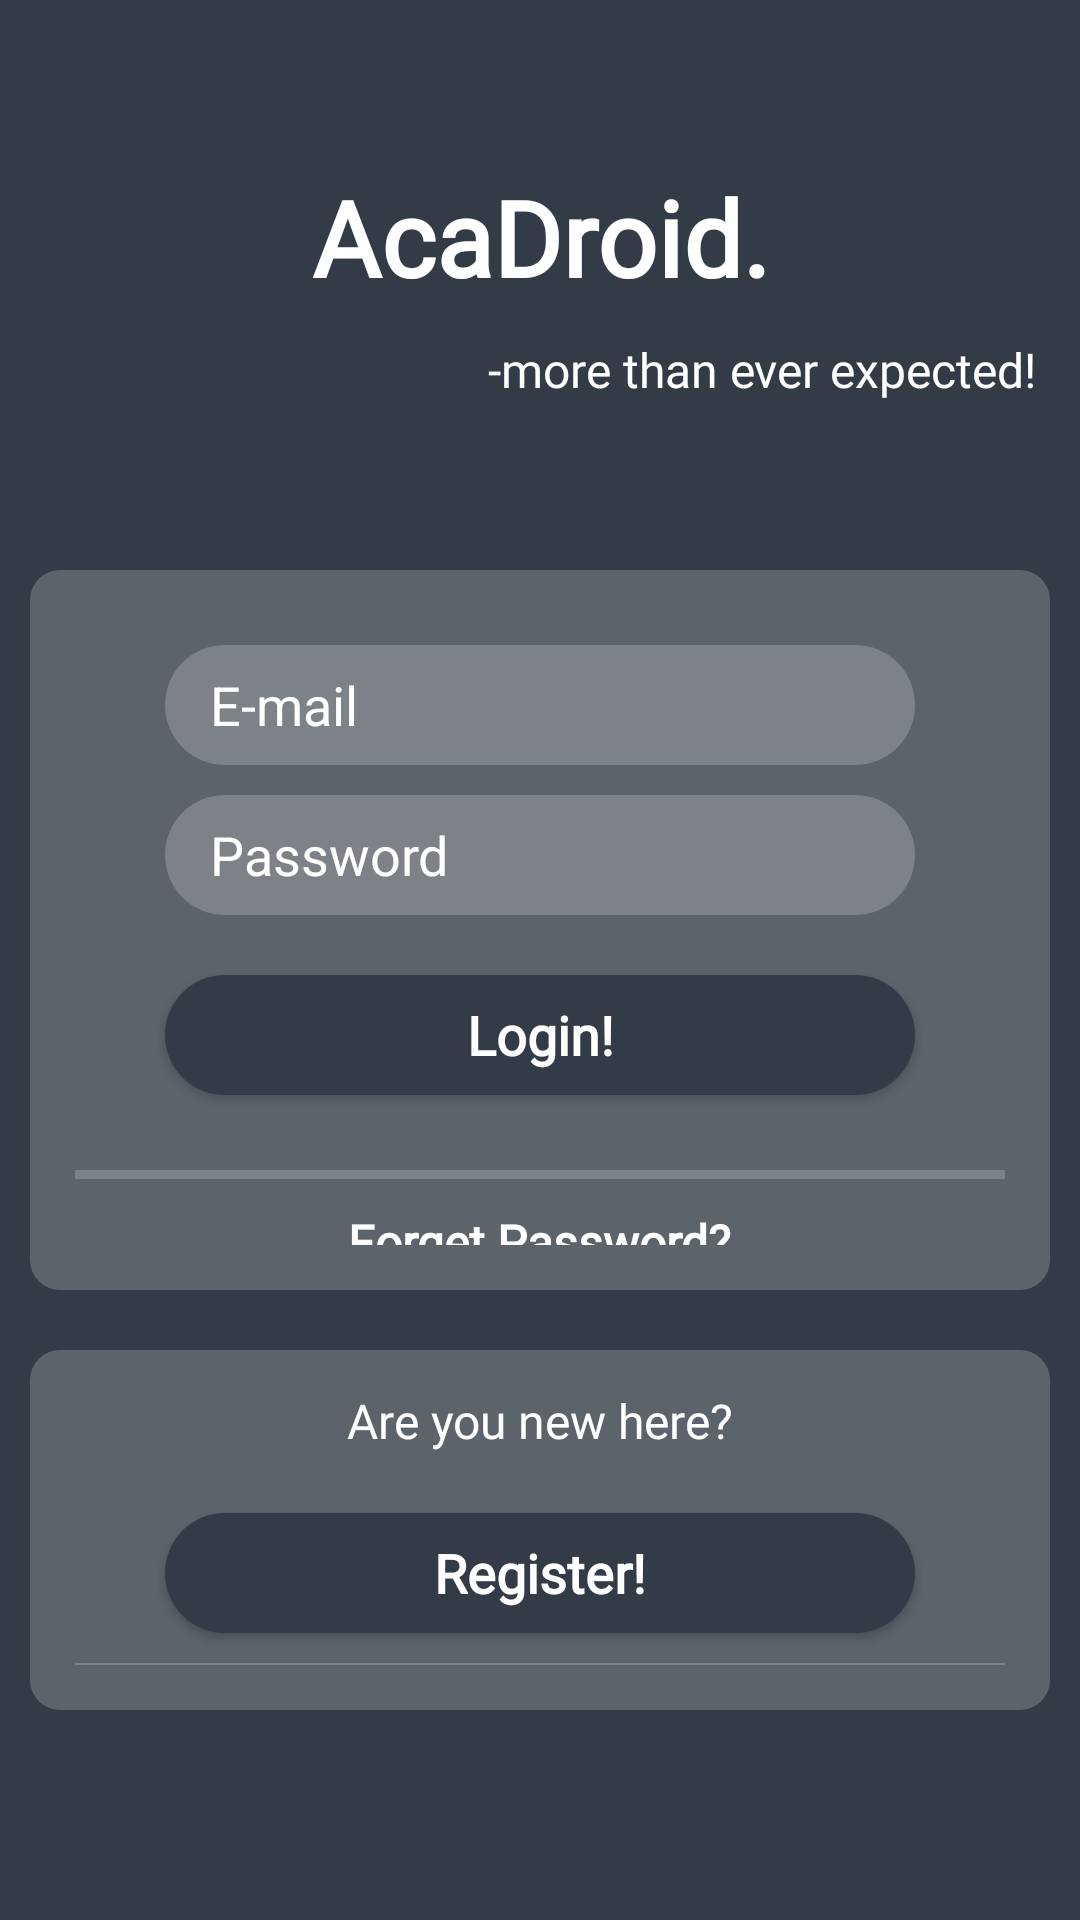

Write the Android layout XML for this screen, with the resource values it uses.
<!-- AndroidManifest.xml: application theme AppTheme -->
<!-- res/layout/activity_login.xml -->
<?xml version="1.0" encoding="utf-8"?>
<LinearLayout
    xmlns:android="http://schemas.android.com/apk/res/android"
    xmlns:tools="http://schemas.android.com/tools"
    android:id="@+id/rootView"
    android:layout_width="match_parent"
    android:layout_height="match_parent"
    android:background="@color/colorBackground"
    android:orientation="vertical"
    android:weightSum="10"
    tools:context=".Authentication.LoginActivity">

    <LinearLayout
        android:layout_width="match_parent"
        android:layout_height="0dp"
        android:layout_weight="3"
        android:gravity="center"
        android:orientation="vertical">

        <TextView
            android:layout_width="match_parent"
            android:layout_height="wrap_content"
            android:layout_gravity="center"
            android:fontFamily="@font/berkshire_swash"
            android:gravity="center"
            android:padding="10dp"
            android:text="AcaDroid."
            android:textColor="@color/white"
            android:textSize="35sp"
            android:textStyle="bold" />

        <TextView
            android:layout_width="match_parent"
            android:layout_height="wrap_content"
            android:layout_gravity="center"
            android:fontFamily="@font/berkshire_swash"
            android:gravity="end"
            android:paddingEnd="15dp"
            android:text="-more than ever expected!"
            android:textColor="@color/white"
            android:textSize="16sp" />

    </LinearLayout>

    <LinearLayout
        android:layout_width="match_parent"
        android:layout_height="0dp"
        android:layout_margin="10dp"
        android:layout_weight="4"
        android:background="@drawable/background"
        android:gravity="center"
        android:orientation="vertical"
        android:padding="15dp">

        <EditText
            android:id="@+id/emailLogin"
            android:layout_width="250dp"
            android:layout_height="40dp"
            android:layout_marginTop="10dp"
            android:background="@drawable/edit_new"
            android:hint="E-mail"
            android:inputType="textEmailAddress"
            android:paddingLeft="15dp"
            android:paddingEnd="15dp"
            android:textColor="@color/white"
            android:textColorHint="#fff" />

        <EditText
            android:id="@+id/passwordLogin"
            android:layout_width="250dp"
            android:layout_height="40dp"
            android:layout_marginTop="10dp"
            android:background="@drawable/edit_new"
            android:hint="Password"
            android:inputType="textPassword"
            android:paddingLeft="15dp"
            android:paddingEnd="15dp"
            android:textColor="@color/white"
            android:textColorHint="#fff" />

        <Button
            android:id="@+id/loginBtn"
            android:layout_width="250dp"
            android:layout_height="40dp"
            android:layout_marginTop="20dp"
            android:layout_marginBottom="15dp"
            android:background="@drawable/btncolor"
            android:fontFamily="@font/amarante"
            android:text="Login!"
            android:textAllCaps="false"
            android:textColor="@color/white"
            android:textSize="18sp"
            android:textStyle="bold" />

        <View
            android:layout_width="fill_parent"
            android:layout_height="3dp"
            android:layout_marginTop="10dp"
            android:background="#3fff" />

        <TextView
            android:id="@+id/forgotPassword"
            android:layout_width="wrap_content"
            android:layout_height="wrap_content"
            android:layout_marginTop="10dp"
            android:fontFamily="@font/amarante"
            android:text="Forget Password?"
            android:textColor="@color/white"
            android:textSize="16sp"
            android:textStyle="bold" />
    </LinearLayout>

    <LinearLayout
        android:layout_width="match_parent"
        android:layout_height="0dp"
        android:layout_margin="10dp"
        android:layout_weight="2"
        android:background="@drawable/background"
        android:gravity="center"
        android:orientation="vertical"
        android:padding="15dp">

        <TextView
            android:layout_width="wrap_content"
            android:layout_height="wrap_content"
            android:layout_gravity="center"
            android:fontFamily="@font/berkshire_swash"
            android:text="Are you new here?"
            android:textColor="@color/white"
            android:textSize="16sp" />

        <Button
            android:id="@+id/navRegisterBtn"
            android:layout_width="250dp"
            android:layout_height="40dp"
            android:layout_marginTop="20dp"
            android:background="@drawable/btncolor"
            android:fontFamily="@font/amarante"
            android:text="Register!"
            android:onClick="NavigateToRegisterPage"
            android:textAllCaps="false"
            android:textColor="@color/white"
            android:textSize="18sp"
            android:textStyle="bold" />

        <View
            android:layout_width="fill_parent"
            android:layout_height="3dp"
            android:layout_marginTop="10dp"
            android:background="#3fff" />
    </LinearLayout>

</LinearLayout>
<!-- resources referenced by this layout -->
<resources>
  <color name="colorBackground">#333C46</color>
  <color name="white">#ffffff</color>
  <!-- drawable background: png bitmap (drawable, 7093 bytes) -->
  <!-- drawable btncolor (drawable) -->
  <?xml version="1.0" encoding="utf-8"?>
  <shape xmlns:android="http://schemas.android.com/apk/res/android">
      <solid
          android:color="@color/colorBackground"/>
      <corners
          android:radius="50dp" />
  </shape>
  <!-- drawable edit_new (drawable) -->
  <?xml version="1.0" encoding="utf-8"?>
  <shape xmlns:android="http://schemas.android.com/apk/res/android">
      <solid
          android:color="#3fff"/>
      <corners
          android:radius="50dp" />
  </shape>
  <style name="AppTheme" parent="Theme.AppCompat.Light.NoActionBar">
          
          <item name="colorPrimary">@color/colorPrimary</item>
          <item name="colorPrimaryDark">@color/colorPrimaryDark</item>
          <item name="colorAccent">@color/colorAccent</item>
          <item name="android:statusBarColor">#00ffffff</item>
      </style>
  <color name="colorPrimary">#5E585C</color>
  <color name="colorPrimaryDark">#896B50</color>
  <color name="colorAccent">#ffffff</color>
</resources>
